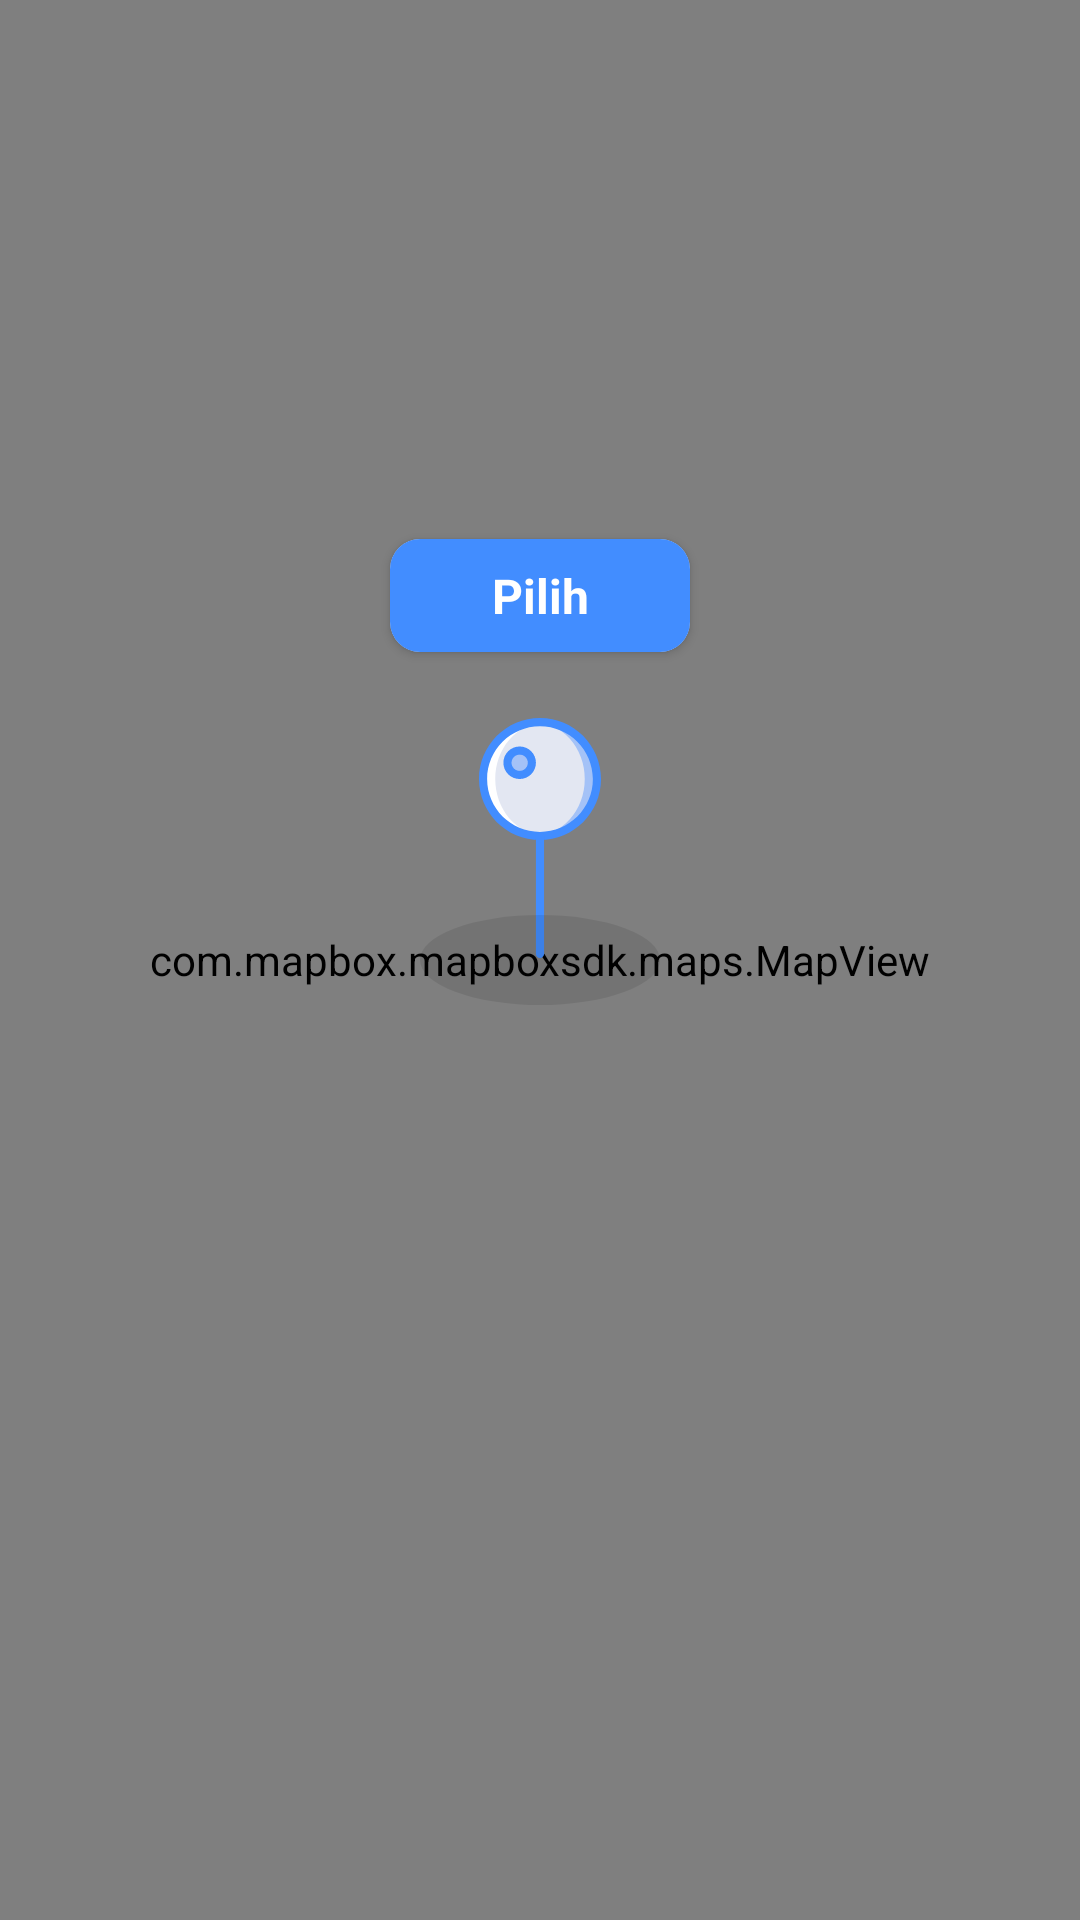

Produce the Android XML layout that renders to this screen, including the resource entries it uses.
<!-- AndroidManifest.xml: application theme AppTheme -->
<!-- res/layout/activity_location_picker.xml -->
<?xml version="1.0" encoding="utf-8"?>
<androidx.coordinatorlayout.widget.CoordinatorLayout
        xmlns:android="http://schemas.android.com/apk/res/android"
        xmlns:tools="http://schemas.android.com/tools"
        xmlns:app="http://schemas.android.com/apk/res-auto"
        android:id="@+id/root"
        android:layout_width="match_parent" android:layout_height="match_parent"
        tools:context=".view.maps.MapsActivity"
        android:animateLayoutChanges="true"
>

    <com.mapbox.mapboxsdk.maps.MapView

            android:id="@+id/maps"
            android:layout_width="match_parent"
            android:layout_height="match_parent"/>


    <RelativeLayout
            android:layout_width="match_parent"
            android:layout_height="match_parent">

        <ProgressBar
                android:visibility="gone"
                android:id="@+id/loading"
                android:layout_centerHorizontal="true"
                android:layout_above="@id/pin"
                android:layout_marginBottom="16dp"
                android:layout_gravity="center"
                android:layout_width="30dp"
                android:layout_height="30dp"/>

        <androidx.cardview.widget.CardView
                android:focusable="true"
                android:clickable="true"
                android:foreground="?attr/selectableItemBackground"
                android:id="@+id/btn_choose"
                android:layout_marginBottom="16dp"
                app:cardCornerRadius="10dp"
                android:layout_above="@id/pin"
                android:layout_centerHorizontal="true"
                app:cardUseCompatPadding="true"
                android:layout_width="wrap_content"
                android:layout_height="wrap_content">


            <TextView
                    android:textStyle="bold"
                    android:gravity="center"
                    android:minWidth="100dp"
                    android:background="#428DFF"
                    android:textColor="#fff"
                    android:textSize="16sp"
                    android:padding="8dp"
                    android:text="Pilih"
                    android:layout_width="wrap_content"
                    android:layout_height="wrap_content"/>


        </androidx.cardview.widget.CardView>

        <ImageView
                android:id="@+id/pin"
                android:layout_above="@id/anchor"
                android:layout_centerHorizontal="true"
                android:src="@drawable/ic_pin"
                android:layout_width="80dp"
                android:layout_height="80dp"/>

        <View
                android:layout_centerVertical="true"
                android:layout_centerHorizontal="true"
                android:background="@drawable/shape_shadow_pin"
                android:layout_width="80dp"
                android:layout_height="30dp"/>

        <View
                android:id="@+id/anchor"
                android:layout_centerInParent="true"
                android:layout_width="match_parent"
                android:layout_height="1dp"/>


    </RelativeLayout>


</androidx.coordinatorlayout.widget.CoordinatorLayout>
<!-- resources referenced by this layout -->
<resources>
  <!-- drawable ic_pin: vector/xml drawable (drawable, 2011 chars, omitted) -->
  <!-- drawable shape_shadow_pin (drawable) -->
  <?xml version="1.0" encoding="utf-8"?>
  <shape
          xmlns:android="http://schemas.android.com/apk/res/android"
          android:shape="oval">
  
      <solid android:color="#18000000"/>
  
  
  </shape>
  <style name="AppTheme" parent="Theme.AppCompat.Light.DarkActionBar">
          
          <item name="colorPrimary">@color/colorPrimary</item>
          <item name="colorPrimaryDark">@color/colorPrimaryDark</item>
          <item name="colorAccent">@color/colorAccent</item>
      </style>
  <color name="colorPrimary">#348AC7</color>
  <color name="colorPrimaryDark">#348AC7</color>
  <color name="colorAccent">#348AC7</color>
</resources>
